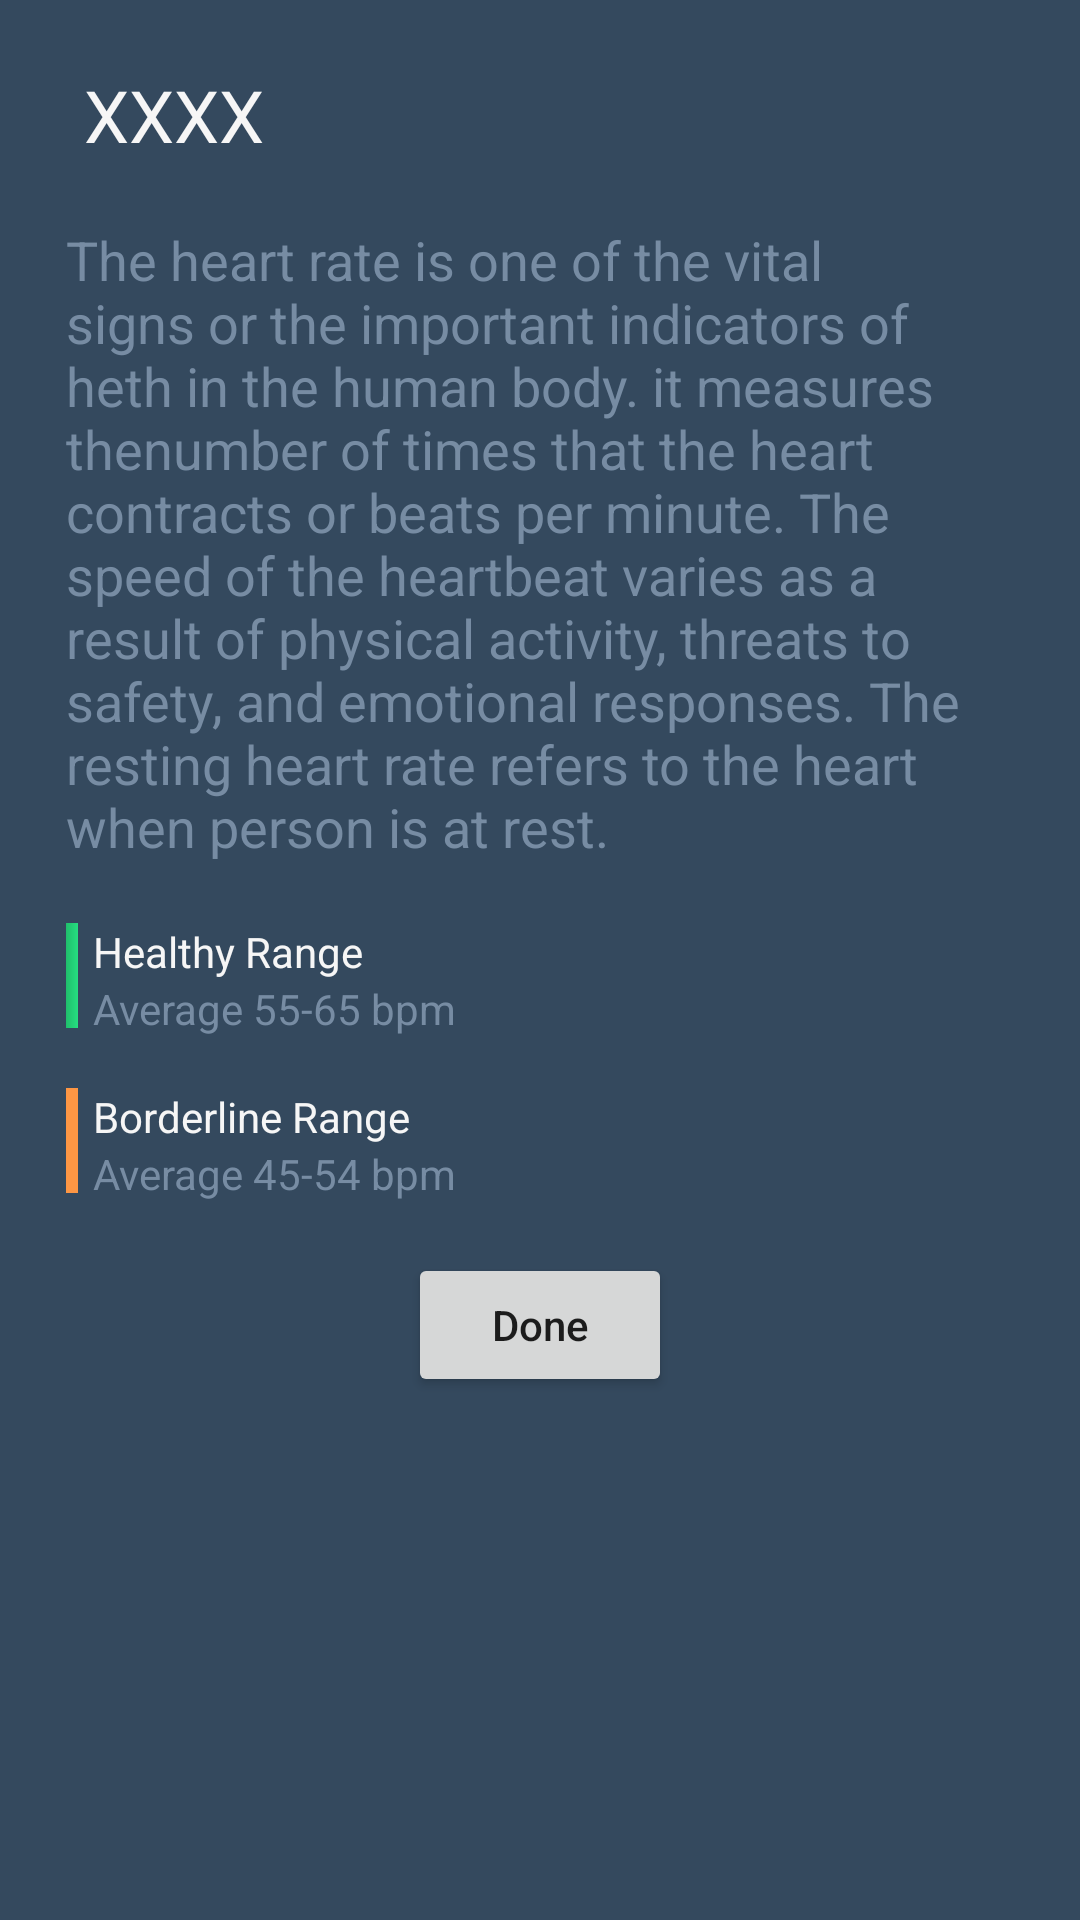

Produce the Android XML layout that renders to this screen, including the resource entries it uses.
<!-- AndroidManifest.xml: application theme AppTheme -->
<!-- res/layout/dialog.xml -->
<?xml version="1.0" encoding="utf-8"?>
<RelativeLayout
    xmlns:android="http://schemas.android.com/apk/res/android"
    android:layout_width="match_parent"
    android:layout_height="match_parent"
    android:background="#34495e"
    >

    <ScrollView
        android:layout_width="match_parent"
        android:layout_height="wrap_content">

    <RelativeLayout
        android:layout_width="match_parent"
        android:layout_height="wrap_content"
        android:padding="22dp">

        <TextView
            android:id="@+id/text_dialog"
            android:layout_width="wrap_content"
            android:layout_height="wrap_content"
            android:text=" XXXX"
            android:textColor="@color/white_toolbar"
            android:textSize="24sp"/>

        <TextView
            android:id="@+id/text_body"
            android:layout_width="wrap_content"
            android:layout_height="wrap_content"
            android:text="@string/text"
            android:layout_marginTop="20dp"
            android:layout_below="@+id/text_dialog"
            android:textColor="@color/blue_grey"
            android:textSize="18sp"/>

        <View
            android:id="@+id/color_green"
            android:layout_width="4dp"
            android:layout_height="35dp"
            android:layout_below="@+id/text_body"
            android:layout_marginTop="20dp"
            android:background="@drawable/gradient_green">

        </View>

        <TextView
            android:id="@+id/text1"
            android:layout_width="wrap_content"
            android:layout_height="wrap_content"
            android:text="@string/text1"
            android:layout_marginTop="20dp"
            android:layout_toEndOf="@+id/color_green"
            android:layout_below="@+id/text_body"
            android:layout_marginLeft="5dp"
            android:textColor="@color/white_toolbar"/>

        <TextView
            android:id="@+id/text12"
            android:layout_width="wrap_content"
            android:layout_height="wrap_content"
            android:text="@string/text12"
            android:layout_toEndOf="@+id/color_green"
            android:layout_below="@+id/text1"
            android:layout_marginLeft="5dp"
            android:textColor="@color/blue_grey"/>

        <View
            android:id="@+id/color_orange"
            android:layout_width="4dp"
            android:layout_height="35dp"
            android:layout_below="@+id/color_green"
            android:layout_marginTop="20dp"
            android:background="@drawable/gradient_orange">

        </View>

        <TextView
            android:id="@+id/text2"
            android:layout_width="wrap_content"
            android:layout_height="wrap_content"
            android:text="@string/text2"
            android:layout_marginTop="20dp"
            android:layout_toEndOf="@+id/color_orange"
            android:layout_below="@+id/color_green"
            android:layout_marginLeft="5dp"
            android:textColor="@color/white_toolbar"/>

        <TextView
            android:id="@+id/text22"
            android:layout_width="wrap_content"
            android:layout_height="wrap_content"
            android:text="@string/text22"
            android:layout_toEndOf="@+id/color_orange"
            android:layout_below="@+id/text2"
            android:layout_marginLeft="5dp"
            android:textColor="@color/blue_grey"/>

        <Button
            android:id="@+id/btn_dialog"
            android:layout_width="wrap_content"
            android:layout_height="wrap_content"
            android:layout_centerHorizontal="true"
            android:layout_below="@+id/color_orange"
            android:layout_marginTop="20dp"
            android:text="Done"
            android:textAllCaps="false"/>

    </RelativeLayout>
    </ScrollView>

</RelativeLayout>
<!-- resources referenced by this layout -->
<resources>
  <color name="blue_grey">#778ca3</color>
  <color name="white_toolbar">#F6F6F6</color>
  <!-- drawable gradient_green (drawable) -->
  <?xml version="1.0" encoding="utf-8"?>
  <shape xmlns:android="http://schemas.android.com/apk/res/android">
      <gradient
          android:type="linear"
          android:angle="0"
          android:startColor="#20bf6b"
          android:endColor="#26de81" />
  </shape>
  <!-- drawable gradient_orange (drawable) -->
  <?xml version="1.0" encoding="utf-8"?>
  <shape xmlns:android="http://schemas.android.com/apk/res/android">
      <gradient
          android:type="linear"
          android:angle="0"
          android:startColor="#fd9644"
          android:endColor="#fd9644" />
  </shape>
  <string name="text">The heart rate is one of the vital signs or the important indicators of heth in the human body. it measures thenumber of times that the heart contracts or beats per minute. The speed of the heartbeat varies as a result of physical activity, threats to safety, and emotional responses. The resting heart rate refers to the heart when person is at rest.</string>
  <string name="text1">Healthy Range</string>
  <string name="text12">Average 55-65 bpm</string>
  <string name="text2">Borderline Range</string>
  <string name="text22">Average 45-54 bpm</string>
  <style name="AppTheme" parent="Theme.AppCompat.Light.DarkActionBar">
          
          <item name="colorPrimary">@color/colorPrimary</item>
          <item name="colorPrimaryDark">@color/colorPrimaryDark</item>
          <item name="colorAccent">@color/colorAccent</item>
  
      </style>
  <color name="colorPrimary">#6200EE</color>
  <color name="colorPrimaryDark">#3700B3</color>
  <color name="colorAccent">#03DAC5</color>
</resources>
